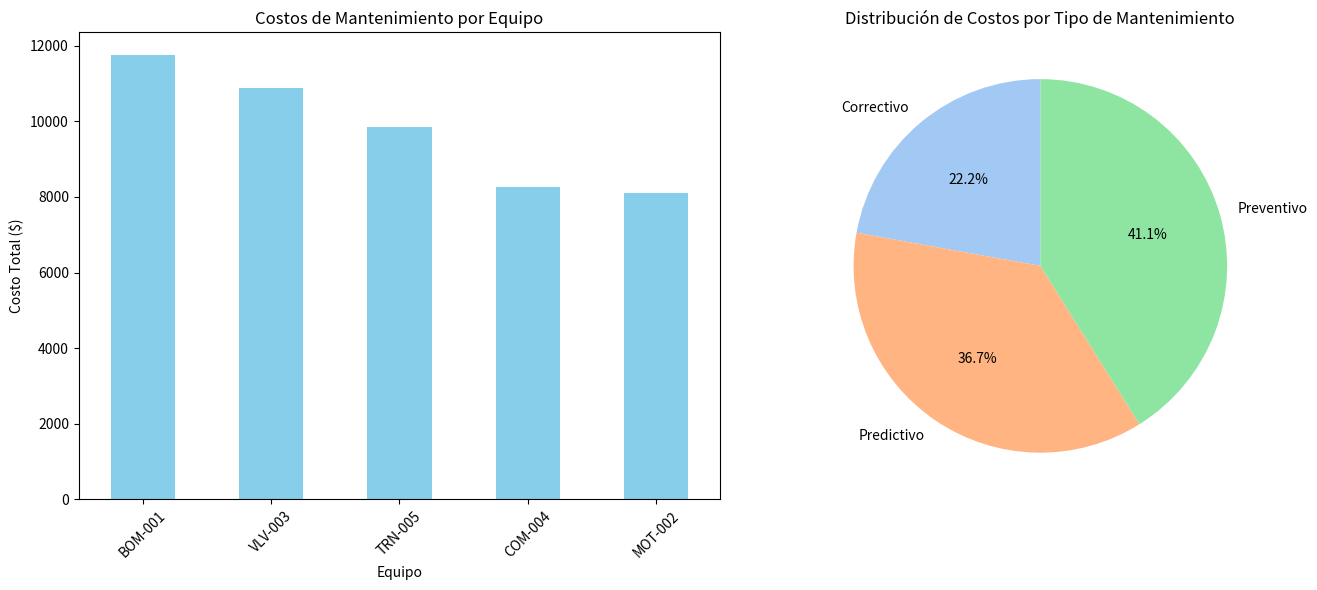
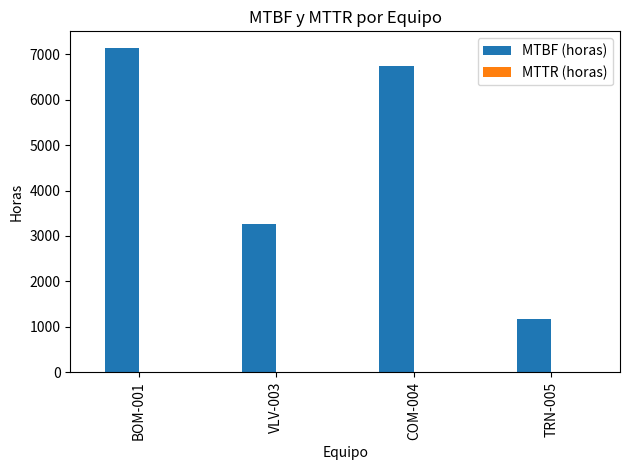
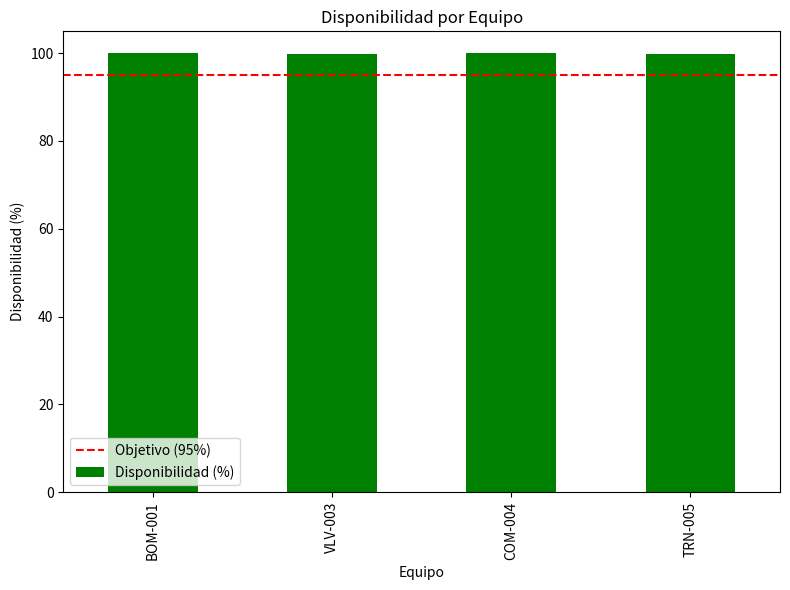

These charts were generated, in order, by the following Python code:
# Script de gestión de mantenimiento
# Especialidad: Mantenimiento industrial

import pandas as pd
import numpy as np
import matplotlib.pyplot as plt
import seaborn as sns
from datetime import datetime, timedelta

class GestionMantenimiento:
    def __init__(self):
        """Inicializa el sistema de gestión de mantenimiento."""
        self.equipos = {}
        self.ordenes_trabajo = []
        self.historial_mtto = []
        self.inicializar_datos_ejemplo()
    
    def inicializar_datos_ejemplo(self):
        """Crea datos de ejemplo para demostración."""
        # Crear equipos de ejemplo
        equipos_ejemplo = [
            {"id": "BOM-001", "nombre": "Bomba Centrífuga Principal", "ubicacion": "Planta 1", "criticidad": "Alta"},
            {"id": "MOT-002", "nombre": "Motor Eléctrico 75HP", "ubicacion": "Planta 1", "criticidad": "Alta"},
            {"id": "VLV-003", "nombre": "Válvula de Control 8\"", "ubicacion": "Planta 2", "criticidad": "Media"},
            {"id": "COM-004", "nombre": "Compresor de Aire", "ubicacion": "Planta 2", "criticidad": "Alta"},
            {"id": "TRN-005", "nombre": "Transportador de Banda", "ubicacion": "Planta 1", "criticidad": "Media"},
        ]
        
        for equipo in equipos_ejemplo:
            self.equipos[equipo["id"]] = equipo
        
        # Crear historial de mantenimiento
        fecha_actual = datetime.now()
        tipos_mtto = ["Preventivo", "Correctivo", "Predictivo"]
        estados = ["Completado", "Pendiente", "En Progreso"]
        
        for i in range(50):  # Generar 50 registros históricos
            dias_atras = np.random.randint(1, 365)  # Hasta un año atrás
            fecha = fecha_actual - timedelta(days=dias_atras)
            
            equipo_id = list(self.equipos.keys())[np.random.randint(0, len(self.equipos))]
            tipo = tipos_mtto[np.random.randint(0, len(tipos_mtto))]
            duracion = np.random.randint(1, 8)  # Horas
            costo = np.random.randint(100, 2000)  # Dólares
            estado = estados[0] if dias_atras > 7 else estados[np.random.randint(0, len(estados))]
            
            registro = {
                "id": f"OT-{1000+i}",
                "equipo_id": equipo_id,
                "fecha": fecha,
                "tipo": tipo,
                "descripcion": f"Mantenimiento {tipo.lower()} de {self.equipos[equipo_id]['nombre']}",
                "duracion_horas": duracion,
                "costo": costo,
                "estado": estado
            }
            
            self.historial_mtto.append(registro)
    
    def obtener_historial_equipo(self, equipo_id):
        """Obtiene el historial de mantenimiento para un equipo específico.
        
        Args:
            equipo_id: ID del equipo
            
        Returns:
            DataFrame con el historial de mantenimiento
        """
        if equipo_id not in self.equipos:
            return f"El equipo con ID {equipo_id} no existe."
        
        # Filtrar historial para el equipo específico
        historial_equipo = [reg for reg in self.historial_mtto if reg["equipo_id"] == equipo_id]
        
        # Convertir a DataFrame
        df = pd.DataFrame(historial_equipo)
        if not df.empty:
            df = df.sort_values(by="fecha", ascending=False)
        
        return df
    
    def analizar_costos_mtto(self):
        """Analiza los costos de mantenimiento por equipo y tipo."""
        # Convertir historial a DataFrame
        df = pd.DataFrame(self.historial_mtto)
        
        if df.empty:
            return "No hay datos de mantenimiento para analizar."
        
        # Análisis por equipo
        costos_por_equipo = df.groupby("equipo_id")["costo"].sum().sort_values(ascending=False)
        
        # Análisis por tipo de mantenimiento
        costos_por_tipo = df.groupby("tipo")["costo"].sum()
        
        # Visualización
        fig, (ax1, ax2) = plt.subplots(1, 2, figsize=(14, 6))
        
        # Gráfico de costos por equipo
        costos_por_equipo.plot(kind="bar", ax=ax1, color="skyblue")
        ax1.set_title("Costos de Mantenimiento por Equipo")
        ax1.set_xlabel("Equipo")
        ax1.set_ylabel("Costo Total ($)")
        ax1.tick_params(axis='x', rotation=45)
        
        # Gráfico de costos por tipo
        costos_por_tipo.plot(kind="pie", ax=ax2, autopct='%1.1f%%', startangle=90, colors=sns.color_palette("pastel"))
        ax2.set_title("Distribución de Costos por Tipo de Mantenimiento")
        ax2.set_ylabel("")
        
        plt.tight_layout()
        plt.show()
        
        return {
            "costos_por_equipo": costos_por_equipo,
            "costos_por_tipo": costos_por_tipo,
            "costo_total": df["costo"].sum()
        }
    
    def calcular_indicadores_mtto(self):
        """Calcula indicadores clave de mantenimiento (MTBF, MTTR, disponibilidad)."""
        # Convertir historial a DataFrame
        df = pd.DataFrame(self.historial_mtto)
        
        if df.empty:
            return "No hay datos de mantenimiento para analizar."
        
        # Filtrar solo mantenimientos completados
        df_completados = df[df["estado"] == "Completado"].copy()
        
        # Ordenar por fecha
        df_completados = df_completados.sort_values(by=["equipo_id", "fecha"])
        
        # Calcular tiempo entre fallos (solo para mantenimientos correctivos)
        df_correctivos = df_completados[df_completados["tipo"] == "Correctivo"].copy()
        
        resultados = {}
        
        for equipo_id in self.equipos.keys():
            df_equipo = df_correctivos[df_correctivos["equipo_id"] == equipo_id]
            
            if len(df_equipo) > 1:
                # Calcular diferencias de tiempo entre fallos
                df_equipo = df_equipo.sort_values(by="fecha")
                tiempos_entre_fallos = []
                
                for i in range(1, len(df_equipo)):
                    delta = (df_equipo.iloc[i]["fecha"] - df_equipo.iloc[i-1]["fecha"]).total_seconds() / 3600  # en horas
                    tiempos_entre_fallos.append(delta)
                
                mtbf = np.mean(tiempos_entre_fallos) if tiempos_entre_fallos else 0
                
                # Tiempo medio de reparación (MTTR)
                mttr = df_equipo["duracion_horas"].mean()
                
                # Disponibilidad
                if mtbf + mttr > 0:
                    disponibilidad = mtbf / (mtbf + mttr) * 100
                else:
                    disponibilidad = 0
                
                resultados[equipo_id] = {
                    "MTBF (horas)": mtbf,
                    "MTTR (horas)": mttr,
                    "Disponibilidad (%)": disponibilidad
                }
        
        # Convertir a DataFrame para mejor visualización
        df_resultados = pd.DataFrame(resultados).T
        
        # Visualizar resultados
        if not df_resultados.empty:
            plt.figure(figsize=(10, 6))
            ax = df_resultados[["MTBF (horas)", "MTTR (horas)"]].plot(kind="bar")
            ax.set_title("MTBF y MTTR por Equipo")
            ax.set_ylabel("Horas")
            ax.set_xlabel("Equipo")
            plt.tight_layout()
            plt.show()
            
            plt.figure(figsize=(8, 6))
            df_resultados["Disponibilidad (%)"].plot(kind="bar", color="green")
            plt.title("Disponibilidad por Equipo")
            plt.ylabel("Disponibilidad (%)")
            plt.xlabel("Equipo")
            plt.axhline(y=95, color='r', linestyle='--', label="Objetivo (95%)")
            plt.legend()
            plt.tight_layout()
            plt.show()
        
        return df_resultados

# Ejecutar análisis de ejemplo
if __name__ == "__main__":
    gestion = GestionMantenimiento()
    print("Análisis de costos de mantenimiento:")
    resultados_costos = gestion.analizar_costos_mtto()
    
    print("\nIndicadores de mantenimiento:")
    indicadores = gestion.calcular_indicadores_mtto()
    print(indicadores)
